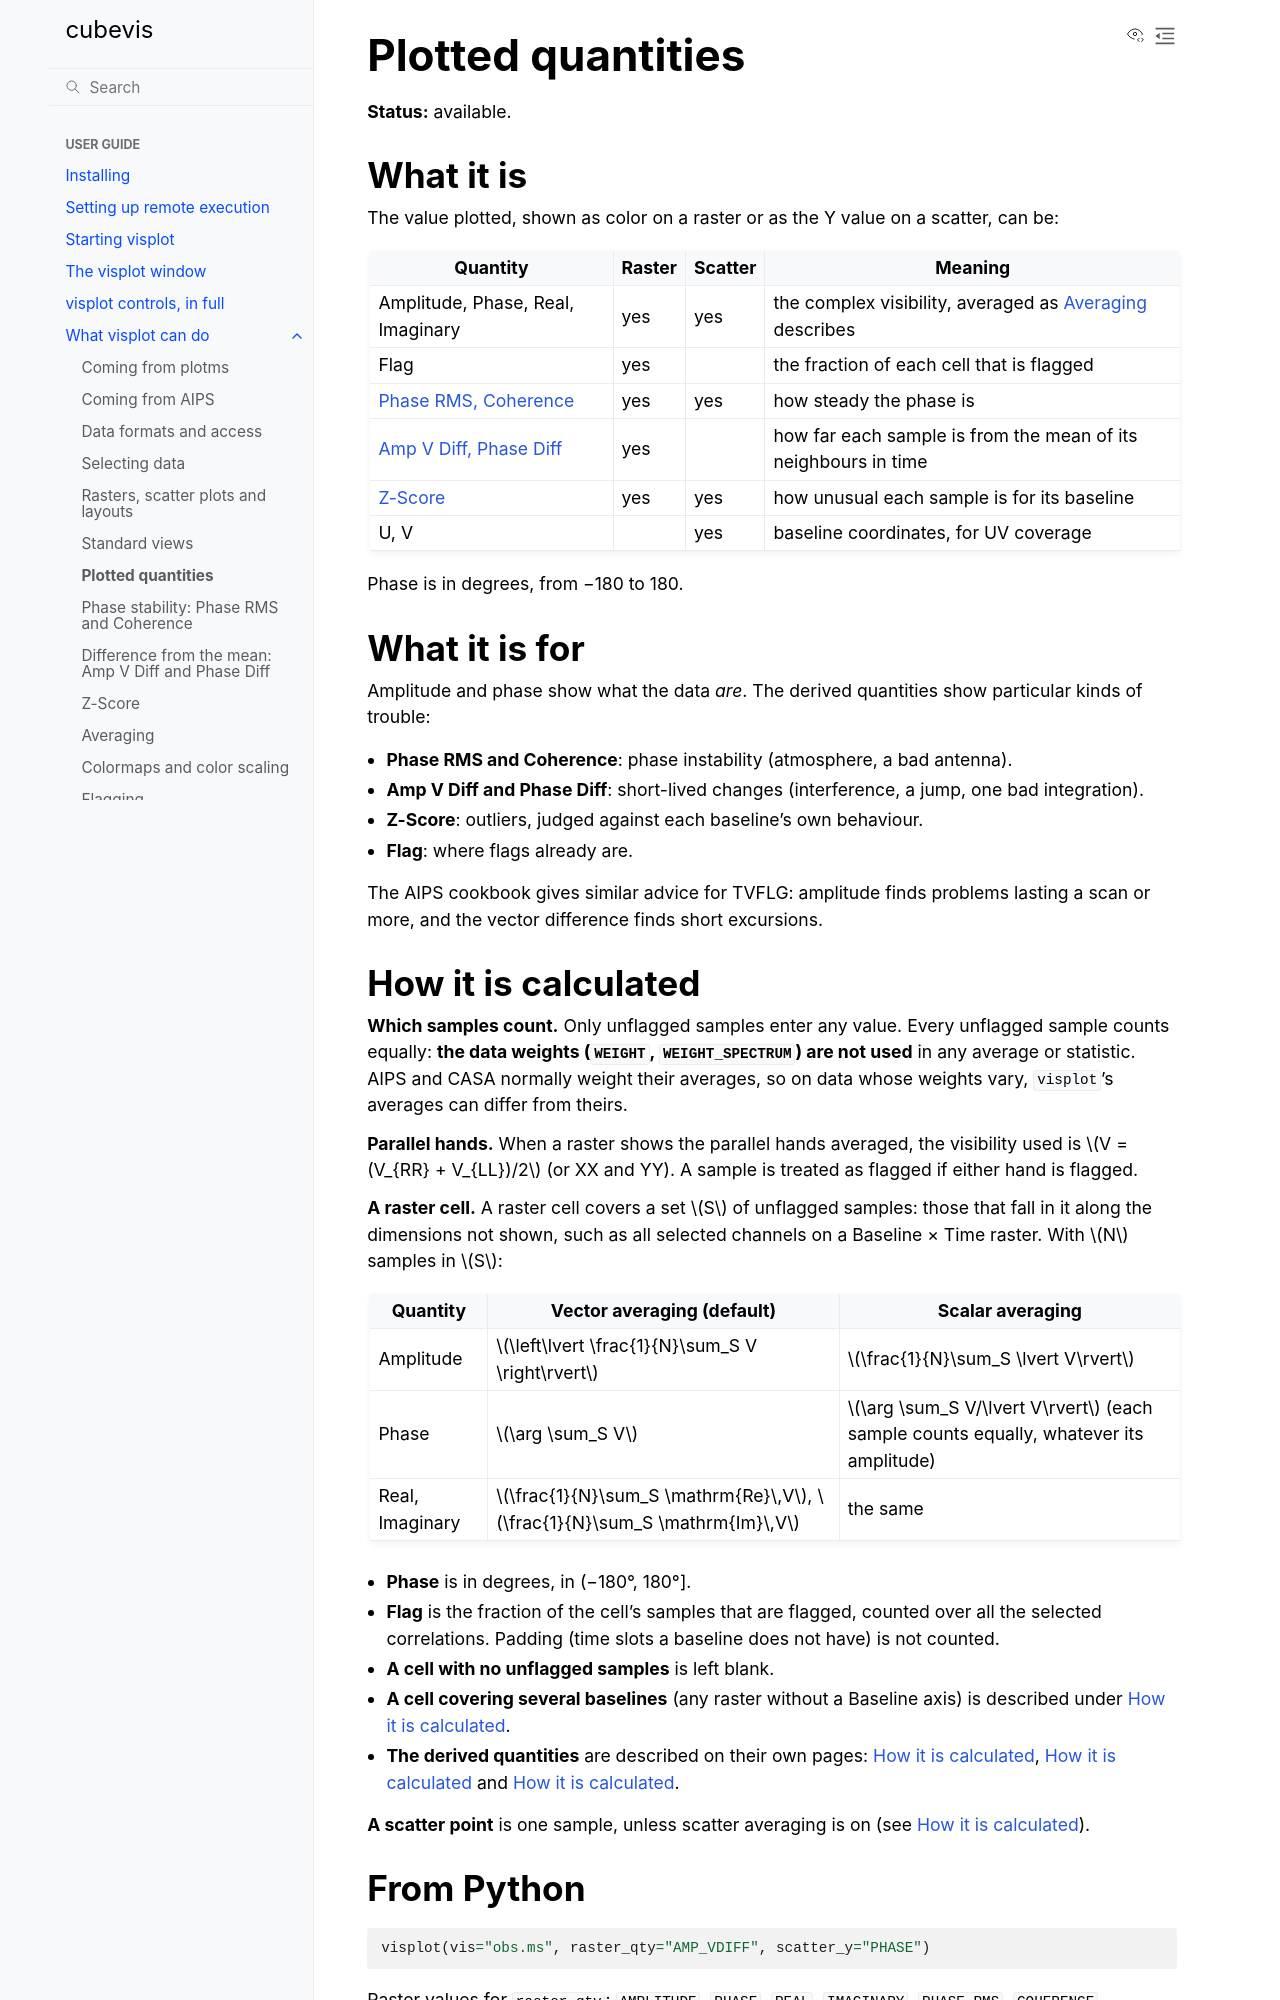

repository: casangi/cubevis · page: applications/capabilities/quantities.html · generator: sphinx

(cap-quantities)=

# Plotted quantities

**Status:** available.

## What it is

The value plotted, shown as color on a raster or as the Y value on a
scatter, can be:

| Quantity | Raster | Scatter | Meaning |
|---|---|---|---|
| Amplitude, Phase, Real, Imaginary | yes | yes | the complex visibility, averaged as [](averaging.md) describes |
| Flag | yes | | the fraction of each cell that is flagged |
| [Phase RMS, Coherence](phase_stability.md) | yes | yes | how steady the phase is |
| [Amp V Diff, Phase Diff](vector_difference.md) | yes | | how far each sample is from the mean of its neighbours in time |
| [Z-Score](z_score.md) | yes | yes | how unusual each sample is for its baseline |
| U, V | | yes | baseline coordinates, for UV coverage |

Phase is in degrees, from −180 to 180.

## What it is for

Amplitude and phase show what the data *are*. The derived quantities
show particular kinds of trouble:

- **Phase RMS and Coherence**: phase instability (atmosphere, a bad
  antenna).
- **Amp V Diff and Phase Diff**: short-lived changes (interference, a
  jump, one bad integration).
- **Z-Score**: outliers, judged against each baseline's own behaviour.
- **Flag**: where flags already are.

The AIPS cookbook gives similar advice for TVFLG: amplitude finds
problems lasting a scan or more, and the vector difference finds short
excursions.

(cap-quantities-calc)=
